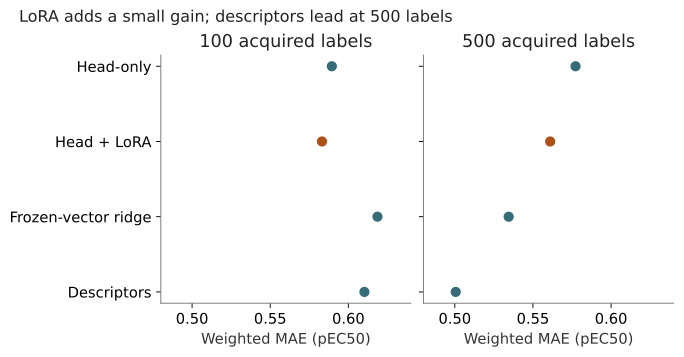

The data file committed next to this chart (first rows):
budget, method, n, weight_sum, effective_n, weighted_mae, mae, spearman, bias, weighted_bias, rmse, observed_mean, predicted_mean, observed_sd, predicted_sd, sd_ratio, observed_iqr, predicted_iqr, iqr_ratio, prediction_min, prediction_max, observed_min, observed_max, calibration_slope_descriptive
100, descriptor_lightgbm_rdkit_mordred, 3344, 22196, 2782, 0.6103, 0.745, 0.5006, 0.2057, -0.1153, 0.9914, 4.296, 4.502, 1.133, 0.5466, 0.4826, 1.533, 0.7422, 0.4843, 2.323, 6.239, 1.61, 7.549, 1.073
100, head_only, 3344, 22196, 2782, 0.5894, 0.7907, 0.4436, 0.4417, 0.0989, 1.095, 4.296, 4.738, 1.133, 0.4857, 0.4288, 1.533, 0.4896, 0.3195, 0.7165, 6.897, 1.61, 7.549, 1.094
100, head_plus_lora, 3344, 22196, 2782, 0.5831, 0.7635, 0.4943, 0.3932, 0.07668, 1.052, 4.296, 4.69, 1.133, 0.5853, 0.5167, 1.533, 0.6191, 0.404, 0.2731, 7.102, 1.61, 7.549, 0.9839
100, repr_ridge_stable, 3344, 22196, 2782, 0.6186, 0.7663, 0.4605, 0.2415, -0.07197, 1.117, 4.296, 4.538, 1.133, 0.7602, 0.6711, 1.533, 0.6226, 0.4063, -6.602, 13.33, 1.61, 7.549, 0.5819
500, descriptor_lightgbm_rdkit_mordred, 3344, 22196, 2782, 0.5006, 0.5996, 0.6569, 0.1697, -0.07928, 0.8292, 4.296, 4.466, 1.133, 0.6855, 0.6051, 1.533, 0.8441, 0.5508, 2.265, 5.604, 1.61, 7.549, 1.164
500, head_only, 3344, 22196, 2782, 0.5773, 0.7932, 0.4726, 0.4699, 0.1184, 1.101, 4.296, 4.766, 1.133, 0.4087, 0.3608, 1.533, 0.4233, 0.2762, 1.093, 5.897, 1.61, 7.549, 1.373
500, head_plus_lora, 3344, 22196, 2782, 0.561, 0.7565, 0.5293, 0.4207, 0.09758, 1.048, 4.296, 4.717, 1.133, 0.5132, 0.453, 1.533, 0.5559, 0.3627, 0.9693, 5.913, 1.61, 7.549, 1.187
500, repr_ridge_stable, 3344, 22196, 2782, 0.5345, 0.6666, 0.6084, 0.2366, -0.01976, 0.9229, 4.296, 4.533, 1.133, 0.7346, 0.6485, 1.533, 0.7717, 0.5035, -1.42, 6.766, 1.61, 7.549, 0.9515
